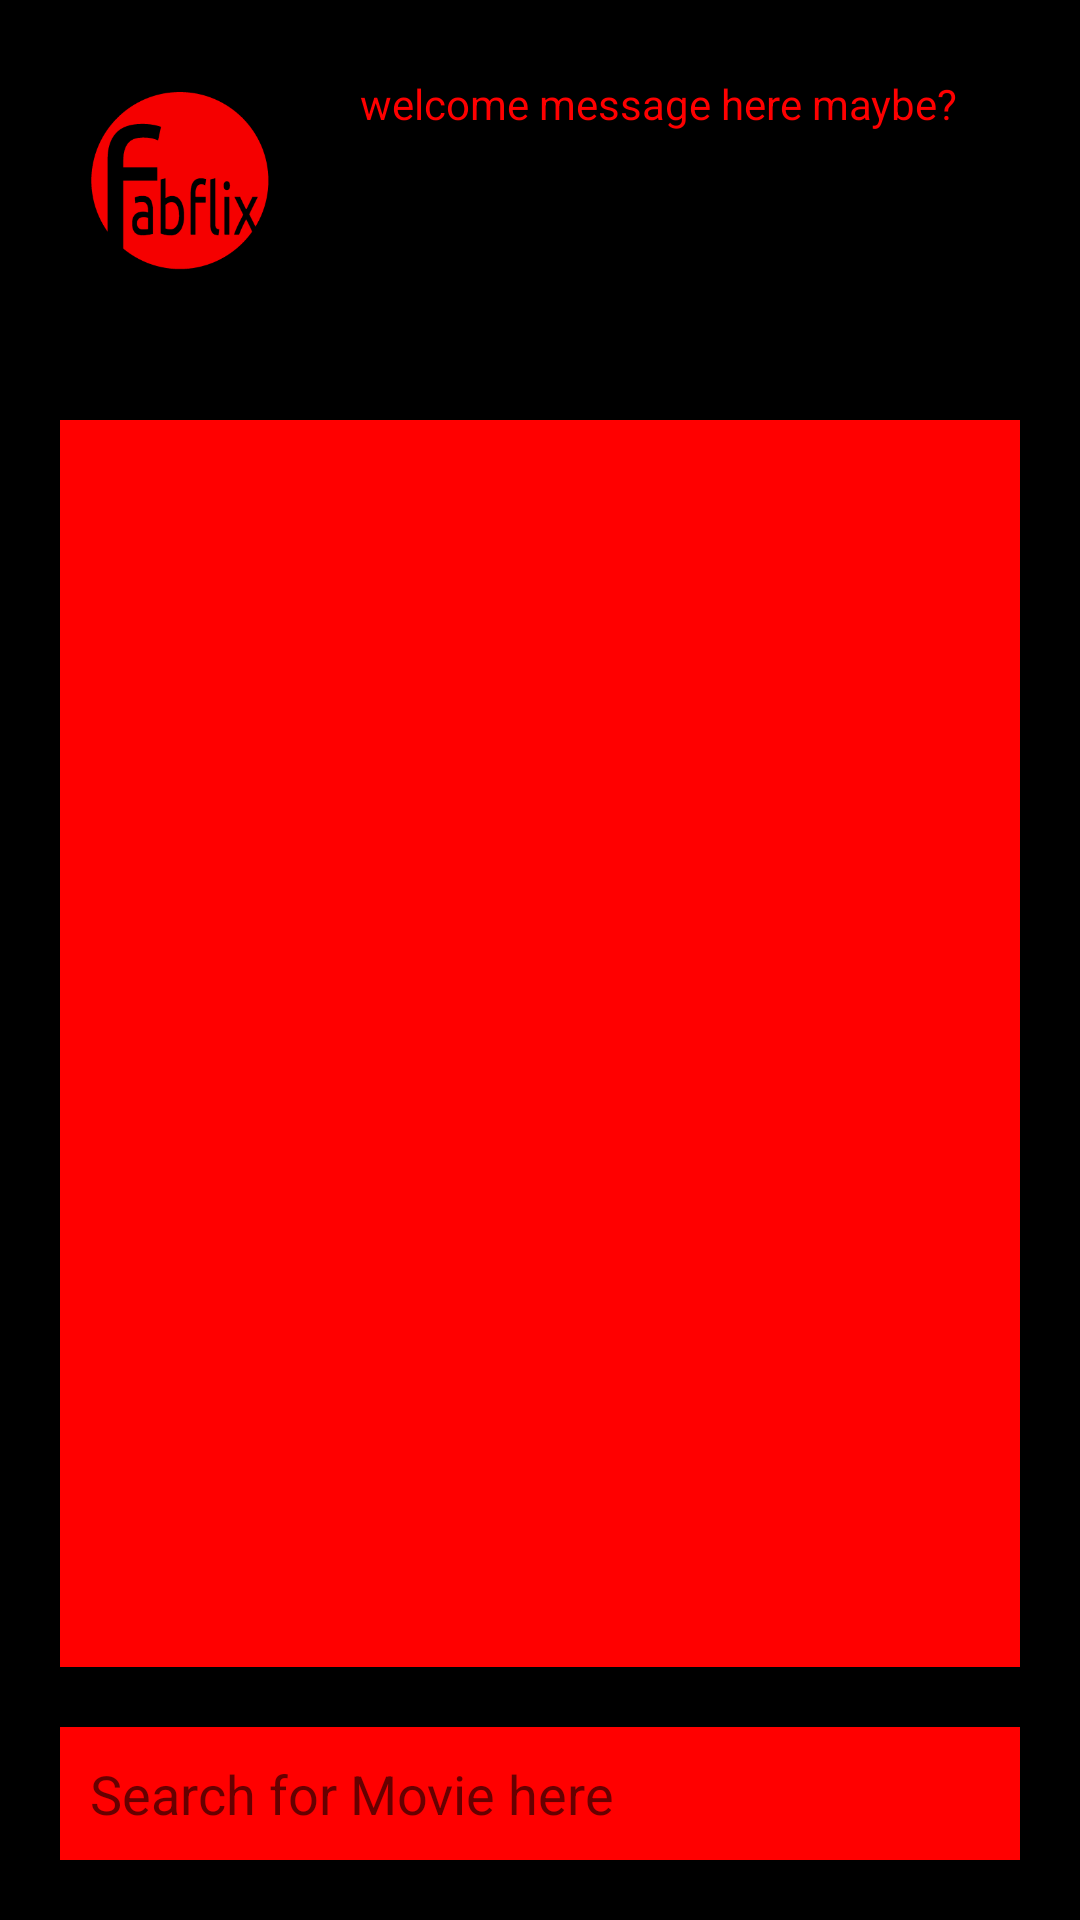

This screen was rendered from an Android layout file. Write that file and the resources it references.
<!-- AndroidManifest.xml: application theme AppTheme -->
<!-- res/layout/activity_main_page.xml -->
<?xml version="1.0" encoding="utf-8"?>
<RelativeLayout xmlns:android="http://schemas.android.com/apk/res/android"
    xmlns:app="http://schemas.android.com/apk/res-auto"
    xmlns:tools="http://schemas.android.com/tools"
    android:layout_width="match_parent"
    android:layout_height="match_parent"
    tools:context="edu.uci.ics.fabflixmobile.MainPageActivity"
    android:background="@color/Black">

    <ImageView
        android:id="@+id/fabflix_logo"
        android:layout_width="70dp"
        android:layout_height="70dp"
        android:layout_margin="25dp"
        android:src="@mipmap/febflex"/>

    <TextView
        android:id="@+id/welcome_tv"
        android:textColor="@color/Red"
        android:layout_width="wrap_content"
        android:text="welcome message here maybe?"
        android:layout_height="wrap_content"
        android:layout_toRightOf="@id/fabflix_logo"
        android:layout_alignBottom="@+id/fabflix_logo"
        android:layout_alignTop="@+id/fabflix_logo">

    </TextView>

    <ListView
        android:id="@+id/movie_listview"
        android:layout_width="wrap_content"
        android:layout_height="wrap_content"
        android:layout_below="@+id/fabflix_logo"
        android:background="@color/Red"
        android:layout_marginLeft="20dp"
        android:layout_marginRight="20dp"
        android:layout_marginTop="20dp"
        android:layout_above="@+id/search_view">


    </ListView>

    <EditText
        android:id="@+id/search_view"
        android:background="@color/Red"
        android:layout_width="match_parent"
        android:layout_margin="20dp"
        android:padding="10dp"
        android:layout_height="wrap_content"
        android:hint="@string/movie_search"
        android:layout_alignParentBottom="true">

    </EditText>
    
    <ImageButton
        android:id="@+id/search_button"
        android:src="@mipmap/ic_search_white_36dp"
        android:layout_width="wrap_content"
        android:layout_height="wrap_content"
        android:background="@color/Red"
        android:layout_margin="20dp"
        android:layout_below="@id/movie_listview"
        android:layout_alignParentRight="true"

        />

</RelativeLayout>
<!-- resources referenced by this layout -->
<resources>
  <color name="Black">#000000</color>
  <color name="Red">#FF0000</color>
  <!-- mipmap febflex: png bitmap (mipmap-xxxhdpi, 10696 bytes) -->
  <string name="movie_search">Search for Movie here</string>
  <style name="AppTheme" parent="Theme.AppCompat.Light.DarkActionBar">
  
          
          
          <item name="android:textColor">@color/Black</item>
          <item name="colorPrimary">@color/Red</item>
          <item name="colorPrimaryDark">@color/Black</item>
  
      </style>
</resources>
